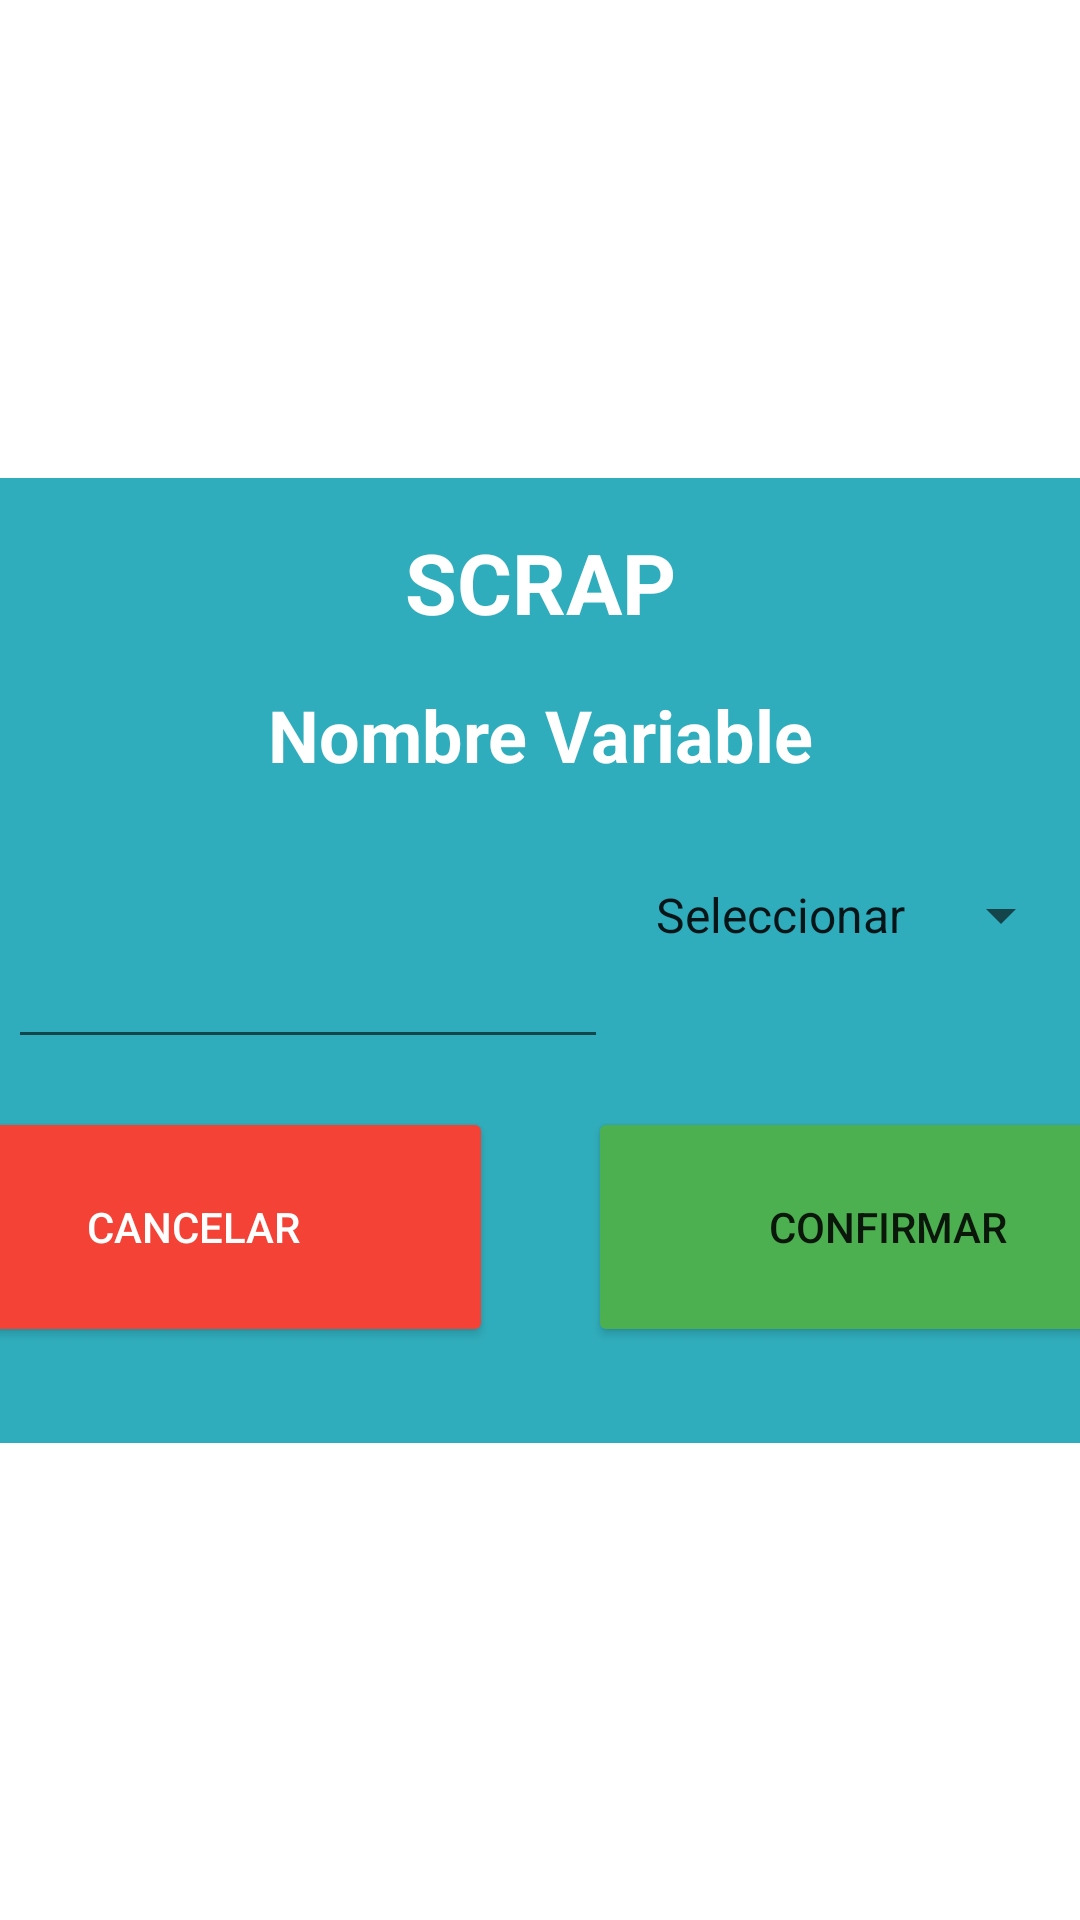

Layout XML and referenced resources for this Android screen:
<!-- AndroidManifest.xml: application theme Theme.ProduccionTablet -->
<!-- res/layout/dialog_scrap.xml -->
<?xml version="1.0" encoding="utf-8"?>
<androidx.constraintlayout.widget.ConstraintLayout xmlns:android="http://schemas.android.com/apk/res/android"
    xmlns:app="http://schemas.android.com/apk/res-auto"
    xmlns:tools="http://schemas.android.com/tools"
    android:layout_width="wrap_content"
    android:layout_height="wrap_content">

    <androidx.constraintlayout.widget.ConstraintLayout
        android:layout_width="wrap_content"
        android:layout_height="wrap_content"
        android:layout_margin="5dp"
        android:background="#30ADBC"
        app:layout_constraintBottom_toBottomOf="parent"
        app:layout_constraintEnd_toEndOf="parent"
        app:layout_constraintStart_toStartOf="parent"
        app:layout_constraintTop_toTopOf="parent">

        <TextView
            android:id="@+id/item_tarea_txt_nombrecurso"
            android:layout_width="wrap_content"
            android:layout_height="wrap_content"
            android:layout_marginStart="32dp"
            android:layout_marginTop="16dp"
            android:layout_marginEnd="32dp"
            android:text="SCRAP"
            android:textColor="@color/white"
            android:textSize="28sp"
            android:textStyle="bold"
            app:layout_constraintEnd_toEndOf="parent"
            app:layout_constraintStart_toStartOf="parent"
            app:layout_constraintTop_toTopOf="parent" />

        <TextView
            android:id="@+id/cantidad_edt_nombreCantidad"
            android:layout_width="wrap_content"
            android:layout_height="wrap_content"
            android:layout_marginStart="32dp"
            android:layout_marginTop="16dp"
            android:layout_marginEnd="32dp"
            android:text="Nombre Variable"
            android:textColor="@color/white"
            android:textSize="24sp"
            android:textStyle="bold"
            app:layout_constraintEnd_toEndOf="parent"
            app:layout_constraintStart_toStartOf="parent"
            app:layout_constraintTop_toBottomOf="@+id/item_tarea_txt_nombrecurso" />

        <Button
            android:id="@+id/scrap_btn_confirmar"
            android:layout_width="200dp"
            android:layout_height="80dp"
            android:layout_marginStart="16dp"
            android:layout_marginTop="16dp"
            android:layout_marginEnd="24dp"
            android:layout_marginBottom="32dp"
            android:backgroundTint="#4CAF50"
            android:text="Confirmar"
            app:icon="@android:drawable/ic_menu_save"
            app:layout_constraintBottom_toBottomOf="parent"
            app:layout_constraintEnd_toEndOf="parent"
            app:layout_constraintStart_toEndOf="@+id/scrap_btn_cancelar"
            app:layout_constraintTop_toBottomOf="@+id/et_numero" />

        <Button
            android:id="@+id/scrap_btn_cancelar"
            android:layout_width="200dp"
            android:layout_height="80dp"
            android:layout_marginStart="24dp"
            android:layout_marginTop="16dp"
            android:layout_marginEnd="16dp"
            android:layout_marginBottom="32dp"
            android:backgroundTint="#F44336"
            android:text="Cancelar"
            android:textColor="@color/white"
            app:icon="@android:drawable/ic_menu_close_clear_cancel"
            app:layout_constraintBottom_toBottomOf="parent"
            app:layout_constraintEnd_toStartOf="@+id/scrap_btn_confirmar"
            app:layout_constraintStart_toStartOf="parent"
            app:layout_constraintTop_toBottomOf="@+id/et_numero" />

        <Spinner
            android:id="@+id/spinner"
            android:layout_width="wrap_content"
            android:layout_height="88dp"
            android:layout_marginStart="8dp"
            android:layout_marginEnd="32dp"
            android:entries="@array/UNIDADES"
            app:layout_constraintBottom_toTopOf="@+id/scrap_btn_confirmar"
            app:layout_constraintEnd_toEndOf="parent"
            app:layout_constraintHorizontal_bias="0.5"
            app:layout_constraintStart_toEndOf="@+id/et_numero"
            app:layout_constraintTop_toBottomOf="@+id/cantidad_edt_nombreCantidad"
            app:layout_constraintVertical_bias="0.0" />

        <EditText
            android:id="@+id/et_numero"
            android:layout_width="200dp"
            android:layout_height="88dp"
            android:layout_marginStart="32dp"
            android:layout_marginTop="4dp"
            android:cursorVisible="true"
            android:ems="10"
            android:inputType="numberDecimal"
            android:maxLength="6"
            android:numeric="decimal"
            android:selectAllOnFocus="true"
            android:textAlignment="center"
            android:textAllCaps="true"
            android:textColor="@color/white"
            android:textSize="60sp"
            android:textStyle="bold"
            app:layout_constraintBottom_toTopOf="@+id/scrap_btn_cancelar"
            app:layout_constraintEnd_toStartOf="@+id/spinner"
            app:layout_constraintHorizontal_bias="0.5"
            app:layout_constraintStart_toStartOf="parent"
            app:layout_constraintTop_toBottomOf="@+id/cantidad_edt_nombreCantidad" />

    </androidx.constraintlayout.widget.ConstraintLayout>

</androidx.constraintlayout.widget.ConstraintLayout>
<!-- resources referenced by this layout -->
<resources>
  <string-array name="UNIDADES">
          <item>Seleccionar</item>
          <item>Kilos</item>
          <item>Metros</item>
      </string-array>
  <style name="Theme.ProduccionTablet" parent="Theme.MaterialComponents.DayNight.DarkActionBar">
          
          <item name="colorPrimary">@color/purple_500</item>
          <item name="colorPrimaryVariant">@color/purple_700</item>
          <item name="colorOnPrimary">@color/white</item>
          
          <item name="colorSecondary">@color/teal_200</item>
          <item name="colorSecondaryVariant">@color/teal_700</item>
          <item name="colorOnSecondary">@color/black</item>
          
          <item name="android:statusBarColor" tools:targetApi="l">?attr/colorPrimaryVariant</item>
          
      </style>
  <!-- not gathered from this repository: default colours our renderer supplied (Android Studio template values) -->
  <color name="purple_500">#FF6200EE</color>
  <color name="purple_700">#FF3700B3</color>
  <color name="teal_200">#FF03DAC5</color>
  <color name="teal_700">#FF018786</color>
  <color name="black">#FF000000</color>
  <color name="white">#FFFFFFFF</color>
</resources>
